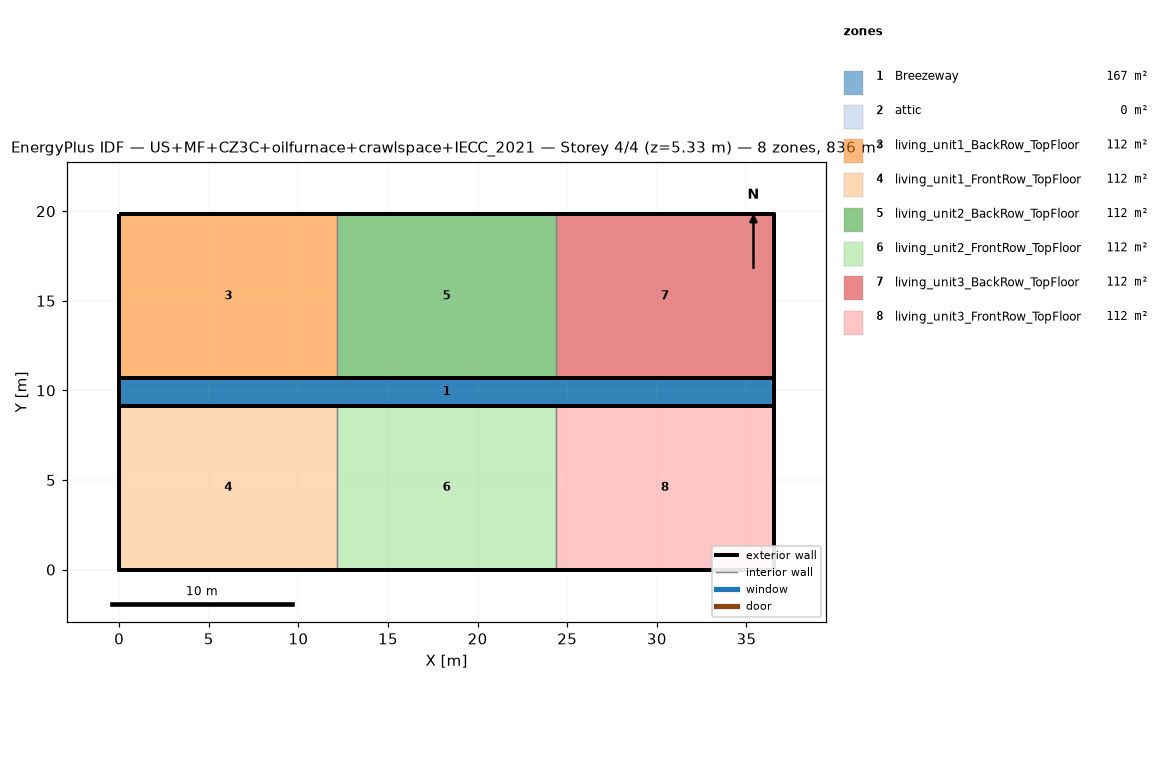
=== STOREY PLAN SPEC (per zone: floor XY polygon, exterior-wall plan segments, windows/doors) ===
zone 1: Breezeway  (167.0 m²)
  floor: (36.54, 9.16) (0.00, 9.16) (0.00, 10.68) (36.54, 10.68)
  floor: (36.54, 9.16) (0.00, 9.16) (0.00, 10.68) (36.54, 10.68)
  floor: (36.54, 9.16) (0.00, 9.16) (0.00, 10.68) (36.54, 10.68)
zone 2: attic  (0.0 m²)
  exterior wall: (36.54, 0.00) – (36.54, 19.84) – (36.54, 9.92)  [29.8 m]
  exterior wall: (0.00, 19.84) – (0.00, 0.00) – (0.00, 9.92)  [29.8 m]
zone 3: living_unit1_BackRow_TopFloor  (111.5 m²)
  floor: (12.18, 10.68) (0.00, 10.68) (0.00, 19.84) (12.18, 19.84)
  exterior wall: (12.18, 19.84) – (0.00, 19.84)  [12.2 m]
  exterior wall: (0.00, 19.84) – (0.00, 10.68)  [9.2 m]
  exterior wall: (0.00, 10.68) – (12.18, 10.68)  [12.2 m]
  interior walls: 1
zone 4: living_unit1_FrontRow_TopFloor  (111.5 m²)
  floor: (12.18, 0.00) (0.00, 0.00) (0.00, 9.16) (12.18, 9.16)
  exterior wall: (0.00, 0.00) – (12.18, 0.00)  [12.2 m]
  exterior wall: (0.00, 9.16) – (0.00, 0.00)  [9.2 m]
  exterior wall: (12.18, 9.16) – (0.00, 9.16)  [12.2 m]
  interior walls: 1
zone 5: living_unit2_BackRow_TopFloor  (111.5 m²)
  floor: (24.36, 10.68) (12.18, 10.68) (12.18, 19.84) (24.36, 19.84)
  exterior wall: (12.18, 10.68) – (24.36, 10.68)  [12.2 m]
  exterior wall: (24.36, 19.84) – (12.18, 19.84)  [12.2 m]
  interior walls: 2
zone 6: living_unit2_FrontRow_TopFloor  (111.5 m²)
  floor: (24.36, 0.00) (12.18, 0.00) (12.18, 9.16) (24.36, 9.16)
  exterior wall: (12.18, 0.00) – (24.36, 0.00)  [12.2 m]
  exterior wall: (24.36, 9.16) – (12.18, 9.16)  [12.2 m]
  interior walls: 2
zone 7: living_unit3_BackRow_TopFloor  (111.5 m²)
  floor: (36.54, 10.68) (24.36, 10.68) (24.36, 19.84) (36.54, 19.84)
  exterior wall: (36.54, 10.68) – (36.54, 19.84)  [9.2 m]
  exterior wall: (36.54, 19.84) – (24.36, 19.84)  [12.2 m]
  exterior wall: (24.36, 10.68) – (36.54, 10.68)  [12.2 m]
  interior walls: 1
zone 8: living_unit3_FrontRow_TopFloor  (111.5 m²)
  floor: (36.54, 0.00) (24.36, 0.00) (24.36, 9.16) (36.54, 9.16)
  exterior wall: (24.36, 0.00) – (36.54, 0.00)  [12.2 m]
  exterior wall: (36.54, 0.00) – (36.54, 9.16)  [9.2 m]
  exterior wall: (36.54, 9.16) – (24.36, 9.16)  [12.2 m]
  interior walls: 1

=== DERIVED (storey summary) ===
Building: US+MF+CZ3C+oilfurnace+crawlspace+IECC_2021
Storey: 4 of 4  (floor level z = 5.33 m)
Storey gross floor area: 836.2 m²
Zones on this storey: 8
  - Breezeway: floor 167.0 m²
  - attic: floor 0.0 m²; exterior wall 59.5 m (81.9 m²); WWR 0.0%
  - living_unit1_BackRow_TopFloor: floor 111.5 m²; exterior wall 33.5 m (86.9 m²); WWR 0.0%
  - living_unit1_FrontRow_TopFloor: floor 111.5 m²; exterior wall 33.5 m (86.9 m²); WWR 0.0%
  - living_unit2_BackRow_TopFloor: floor 111.5 m²; exterior wall 24.4 m (63.1 m²); WWR 0.0%
  - living_unit2_FrontRow_TopFloor: floor 111.5 m²; exterior wall 24.4 m (63.1 m²); WWR 0.0%
  - living_unit3_BackRow_TopFloor: floor 111.5 m²; exterior wall 33.5 m (86.9 m²); WWR 0.0%
  - living_unit3_FrontRow_TopFloor: floor 111.5 m²; exterior wall 33.5 m (86.9 m²); WWR 0.0%
Zone adjacency (shared interzone walls):
  - living_unit1_BackRow_TopFloor ↔ living_unit2_BackRow_TopFloor
  - living_unit1_FrontRow_TopFloor ↔ living_unit2_FrontRow_TopFloor
  - living_unit2_BackRow_TopFloor ↔ living_unit3_BackRow_TopFloor
  - living_unit2_FrontRow_TopFloor ↔ living_unit3_FrontRow_TopFloor